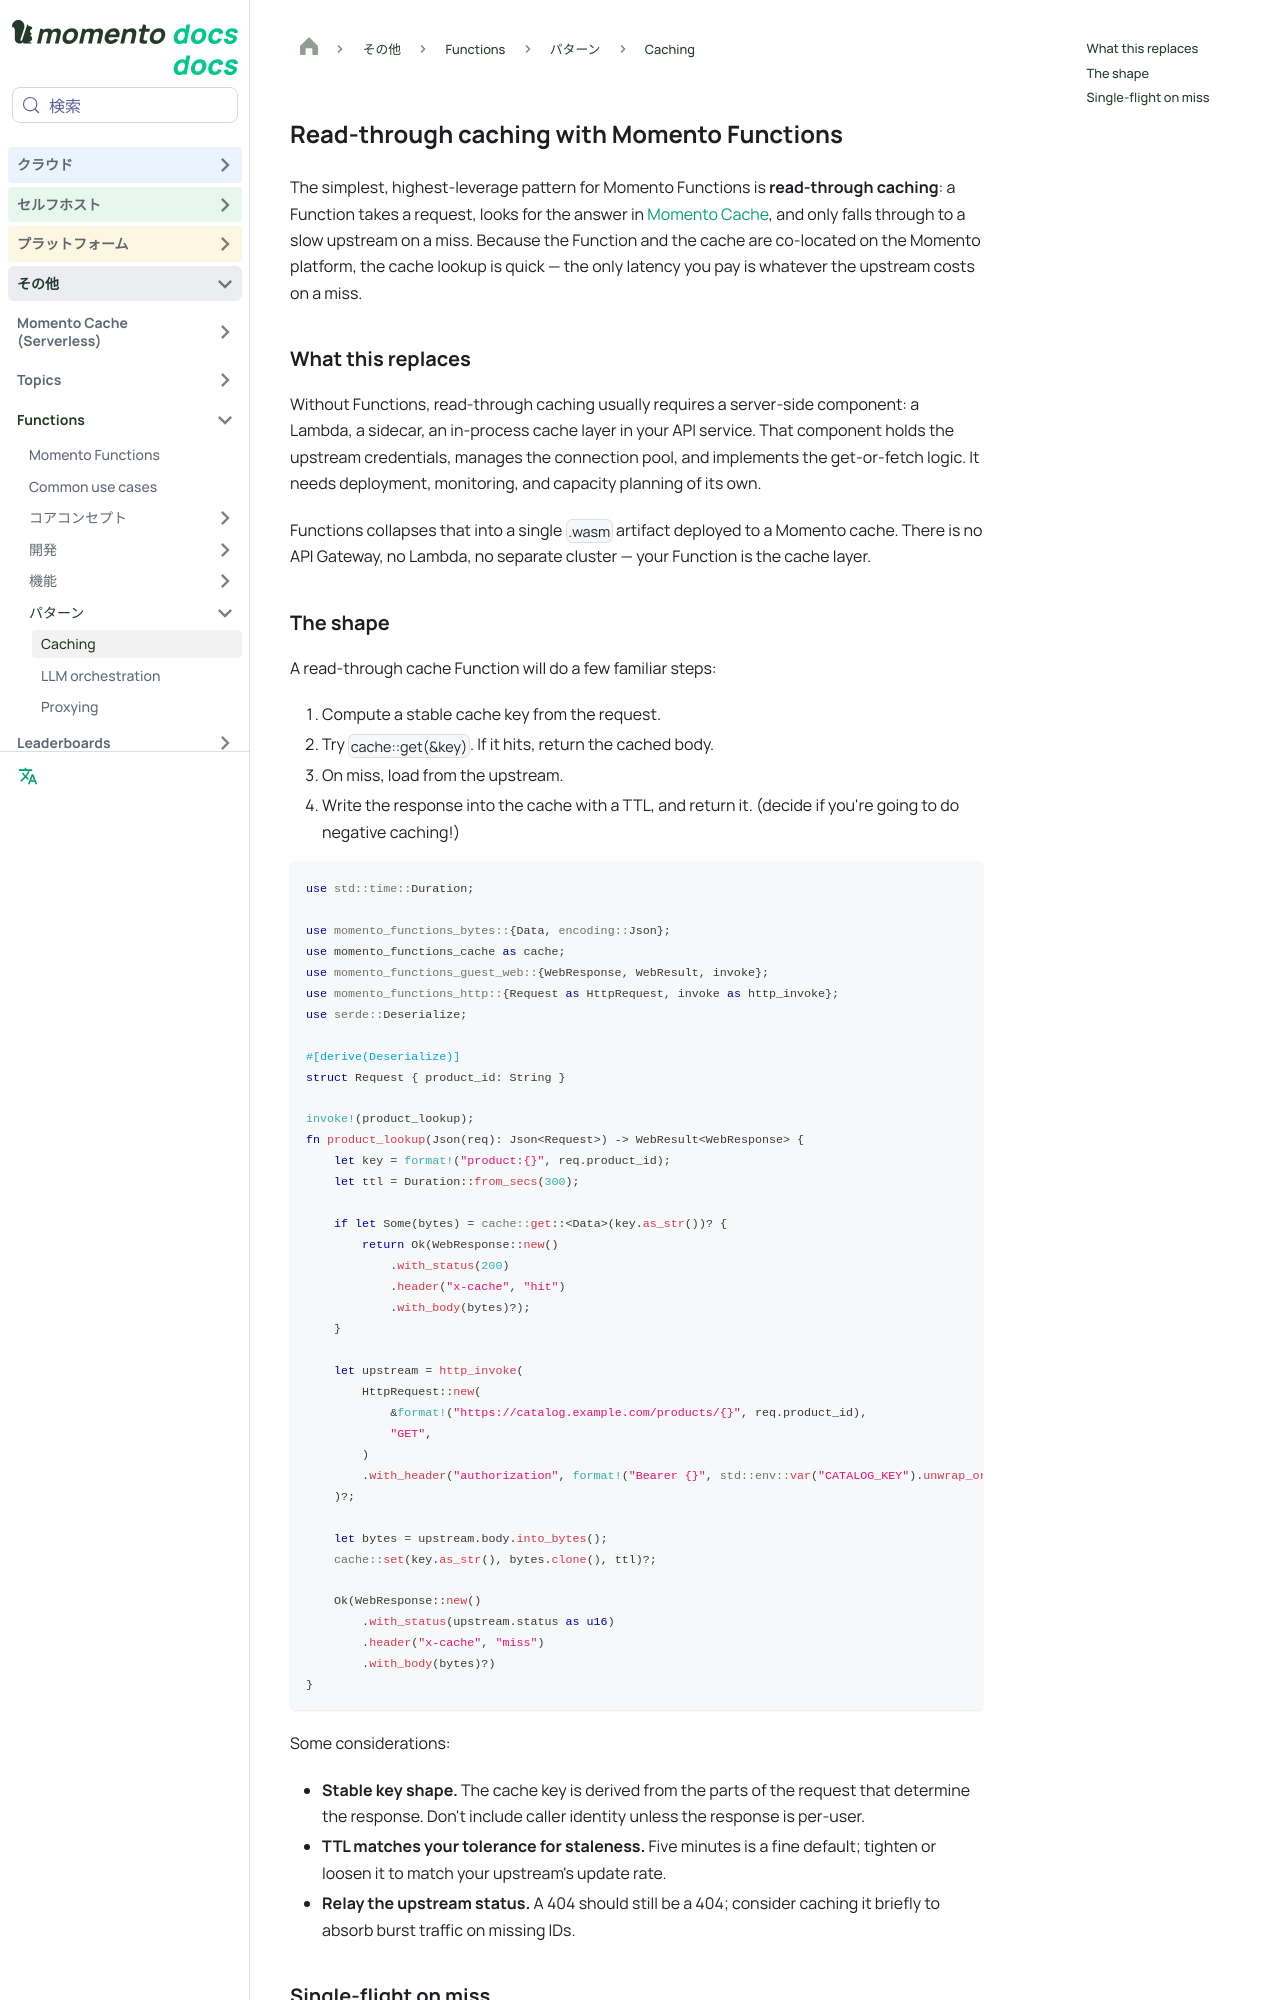

repository: momentohq/public-dev-docs · page: ja/functions/patterns/caching.html · generator: docusaurus

---
sidebar_position: 1
sidebar_label: Caching
title: Read-through caching with Momento Functions
description: Cache slow or expensive upstream calls inside a Function, with no extra infrastructure
pagination_next: null
hide_title: true
keywords:
  - momento
  - functions
  - faas
  - cache
  - read-through
  - pattern
  - serverless
---

# Read-through caching with Momento Functions

The simplest, highest-leverage pattern for Momento Functions is **read-through caching**: a Function takes a request, looks for the answer in [Momento Cache](/functions/capabilities/cache), and only falls through to a slow upstream on a miss. Because the Function and the cache are co-located on the Momento platform, the cache lookup is quick — the only latency you pay is whatever the upstream costs on a miss.

## What this replaces

Without Functions, read-through caching usually requires a server-side component: a Lambda, a sidecar, an in-process cache layer in your API service. That component holds the upstream credentials, manages the connection pool, and implements the get-or-fetch logic. It needs deployment, monitoring, and capacity planning of its own.

Functions collapses that into a single `.wasm` artifact deployed to a Momento cache. There is no API Gateway, no Lambda, no separate cluster — your Function is the cache layer.
